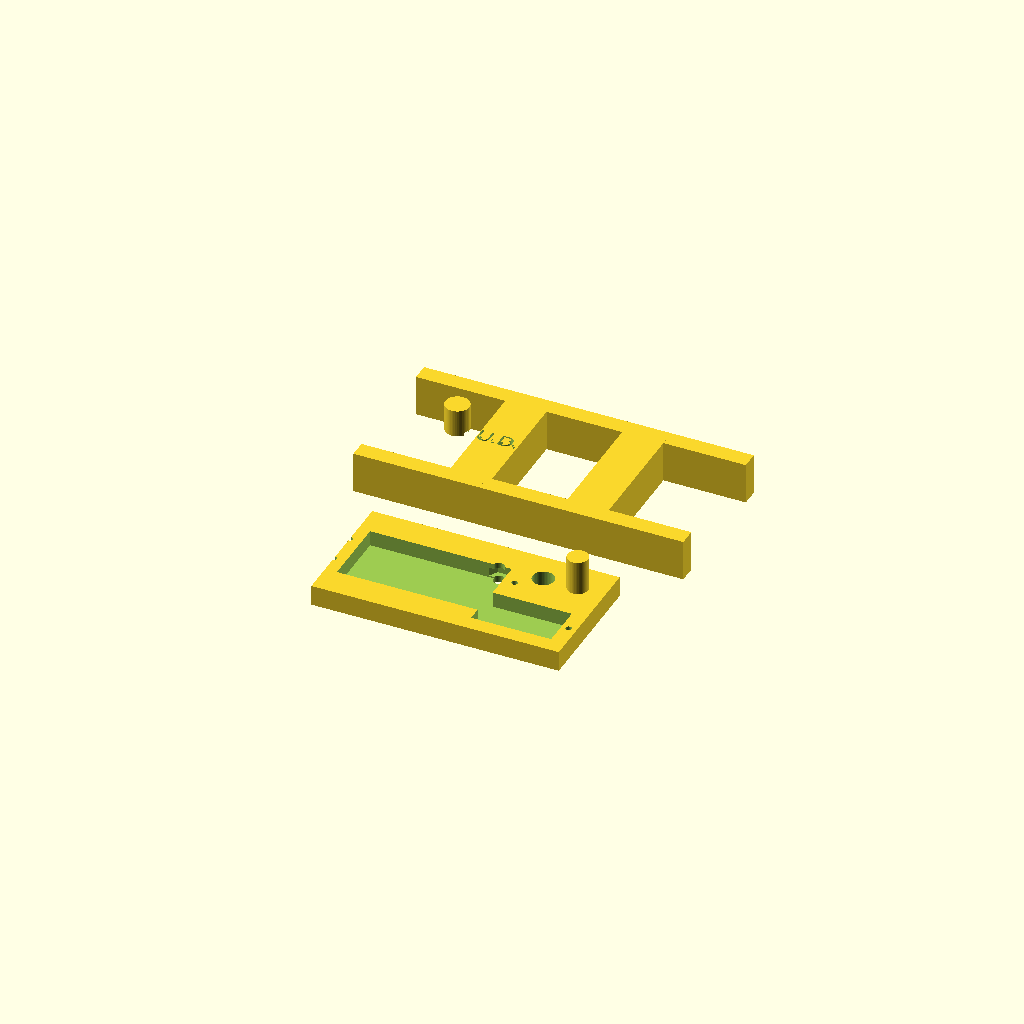
Cell 1: the model at its default parameters.
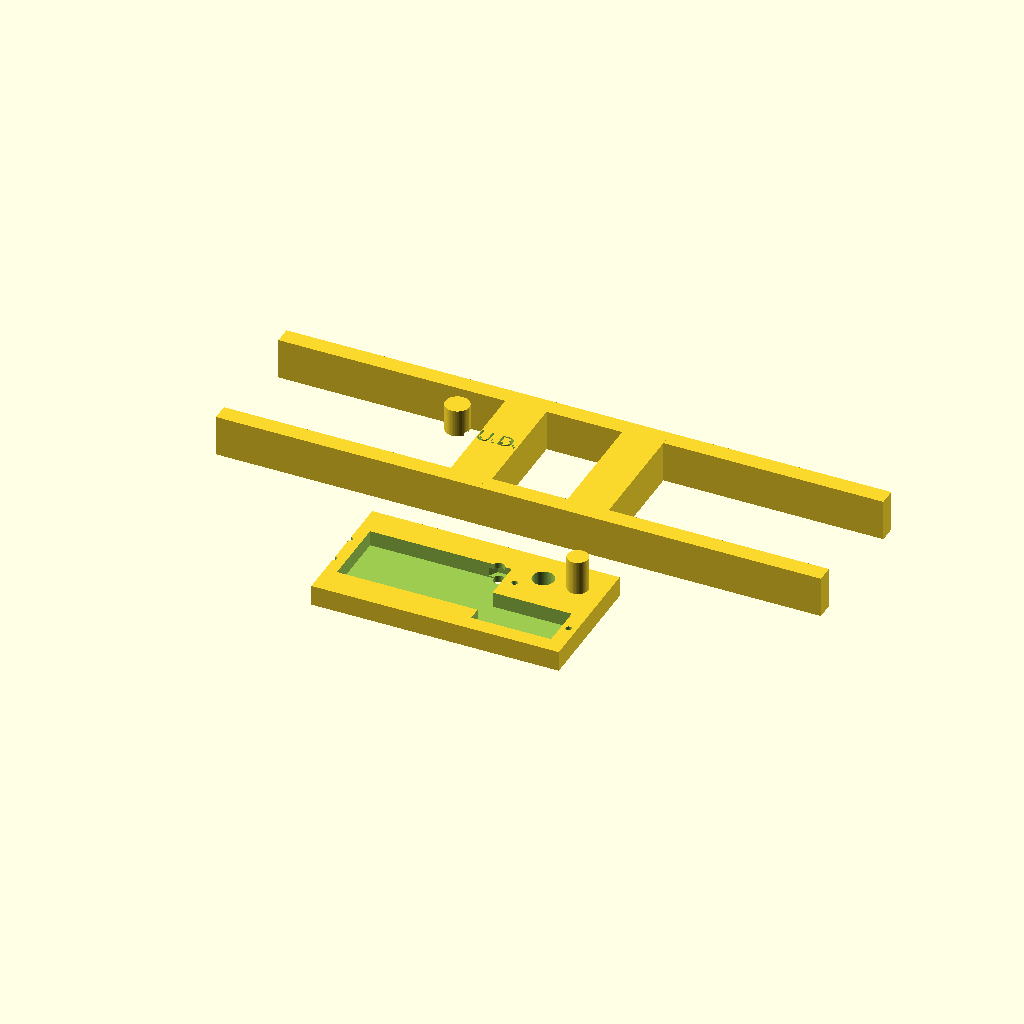
Cell 2 — L2_upper_arm_mm set to 160, the other parameters unchanged.
One fixed orthographic camera (rotation 55°, 0°, 25°; colour scheme Cornfield) for every cell.
OpenSCAD source file cad/scad/bude_arm_parametric.scad:
// ============================================================================
// B.U.D.-E (Sub-$75 3D-Printed Edition) — Parametric OpenSCAD Source
// Open in OpenSCAD (https://openscad.org) or FreeCAD OpenSCAD Workbench
// to customize tolerances, link lengths, desk thickness, or engraved name!
// ============================================================================

/* [Robot Identity & Link Lengths] */
robot_label         = "B.U.D.-E";
L1_base_height_mm   = 55.0;
L2_upper_arm_mm     = 80.0;
L3_forearm_mm       = 75.0;
L4_wrist_pitch_mm   = 22.0;
L5_gripper_tip_mm   = 48.0;
max_desk_thick_mm   = 48.0;

/* [3D Printer Tolerance Calibration (Adjust after printing 00_tolerance_test_coupon.stl)] */
xy_clearance_mm     = 0.25; // Standard 0.4mm nozzle PLA clearance (0.20 for Bambu/Prusa, 0.30 for Ender)
m3_through_dia_mm   = 3.25; // M3 screw clearance hole
m3_nut_flat_mm      = 5.65; // M3 hex nut across-flats press fit (standard nut is 5.50mm)
m2_self_tap_dia_mm  = 1.75; // M2 self-tapping screw pilot hole for servo mounting ears
passive_pin_dia_mm  = 6.00; // Double-shear passive pivot pin outer diameter
passive_bore_dia_mm = 6.30; // Matching double-shear pivot bore inner diameter
bb_pellet_dia_mm    = 6.00; // Standard 6mm airsoft BB (or printed cylindrical roller)

/* [Standard Servo Dimensions (MG996R / DS3218 & MG90S)] */
mg996r_body_l = 40.7 + 2 * xy_clearance_mm;
mg996r_body_w = 20.2 + 2 * xy_clearance_mm;
mg996r_ear_hole_span = 48.0;

mg90s_body_l  = 22.8 + 2 * xy_clearance_mm;
mg90s_body_w  = 12.4 + 2 * xy_clearance_mm;
mg90s_ear_hole_span  = 27.5;

$fn = 48;

// --- Reusable Captive M3 Hex-Nut Trap Module (Replaces Brass Heat-Set Inserts!) ---
module m3_captive_nut_trap(depth=12.0, nut_z=3.0) {
    cylinder(h=depth, d=m3_through_dia_mm, center=false);
    translate([0, 0, nut_z])
        cylinder(h=2.6, d=m3_nut_flat_mm / cos(30), $fn=6, center=false);
}

// --- Reusable Servo Pocket Module ---
module servo_pocket_mg996r(depth=22.0) {
    translate([-mg996r_body_l/2, -mg996r_body_w/2, 0])
        cube([mg996r_body_l, mg996r_body_w, depth]);
    for (sx = [-1, 1])
        for (sy = [-1, 1])
            translate([sx * mg996r_ear_hole_span/2, sy * 5.0, depth - 10])
                cylinder(h=12, d=m2_self_tap_dia_mm);
}

module servo_pocket_mg90s(depth=14.0) {
    translate([-mg90s_body_l/2, -mg90s_body_w/2, 0])
        cube([mg90s_body_l, mg90s_body_w, depth]);
    for (sx = [-1, 1])
        translate([sx * mg90s_ear_hole_span/2, 0, depth - 8])
            cylinder(h=10, d=m2_self_tap_dia_mm);
}

// --- Part 00: 12-Minute Tolerance Calibration Coupon ---
module tolerance_test_coupon() {
    difference() {
        union() {
            translate([-36, -19, 0]) cube([72, 38, 6]);
            // Test 6.0mm passive pivot pin standing on right side
            translate([28, 10, 6]) cylinder(h=10, d=passive_pin_dia_mm);
        }
        // 1. MG996R test pocket
        translate([-12, 0, 1.5]) servo_pocket_mg996r(depth=10);
        // 2. MG90S test pocket
        translate([20, -8, 1.5]) servo_pocket_mg90s(depth=10);
        // 3. Double-shear passive bore (6.30 mm)
        translate([18, 10, -1]) cylinder(h=10, d=passive_bore_dia_mm);
        // 4. Captive M3 hex nut trap
        translate([5, 10, -0.1]) m3_captive_nut_trap(depth=8, nut_z=2.0);
    }
}

// --- Part 05: Upper Arm Link (L2 = 80 mm) with Engraved Robot Name ---
module upper_arm_link() {
    difference() {
        union() {
            // Left & Right double-shear side beams
            translate([-L2_upper_arm_mm/2 - 8, -22, 0]) cube([L2_upper_arm_mm + 16, 5, 12]);
            translate([-L2_upper_arm_mm/2 - 8,  17, 0]) cube([L2_upper_arm_mm + 16, 5, 12]);
            // Center bridges + rubber-band counterbalance hook lug
            translate([-22, -20, 0]) cube([12, 40, 12]);
            translate([ 12, -20, 0]) cube([12, 40, 12]);
            translate([-28,   0, 12]) cylinder(h=8, d=7.0);
        }
        // Shoulder pitch (J2) & Elbow pitch (J3) axis bores
        translate([-L2_upper_arm_mm/2, 0, -1]) cylinder(h=14, d=passive_bore_dia_mm);
        translate([ L2_upper_arm_mm/2, 0, -1]) cylinder(h=14, d=passive_bore_dia_mm);
        // Engraved nameplate on bridge
        translate([-16, 0, 10.8])
            linear_extrude(height=2.0)
                text(robot_label, size=4.5, halign="center", valign="center");
    }
}

// Render the tolerance test coupon and upper arm link side by side for preview:
tolerance_test_coupon();
translate([0, 55, 0]) upper_arm_link();
Parameter table extracted from the source (name, type, default, range or options):
robot_label: string, default "B.U.D.-E"
L1_base_height_mm: number, default 55
L2_upper_arm_mm: number, default 80
L3_forearm_mm: number, default 75
L4_wrist_pitch_mm: number, default 22
L5_gripper_tip_mm: number, default 48
max_desk_thick_mm: number, default 48
xy_clearance_mm: number, default 0.25
m3_through_dia_mm: number, default 3.25
m3_nut_flat_mm: number, default 5.65
m2_self_tap_dia_mm: number, default 1.75
passive_pin_dia_mm: number, default 6
passive_bore_dia_mm: number, default 6.3
bb_pellet_dia_mm: number, default 6
mg996r_ear_hole_span: number, default 48
mg90s_ear_hole_span: number, default 27.5
